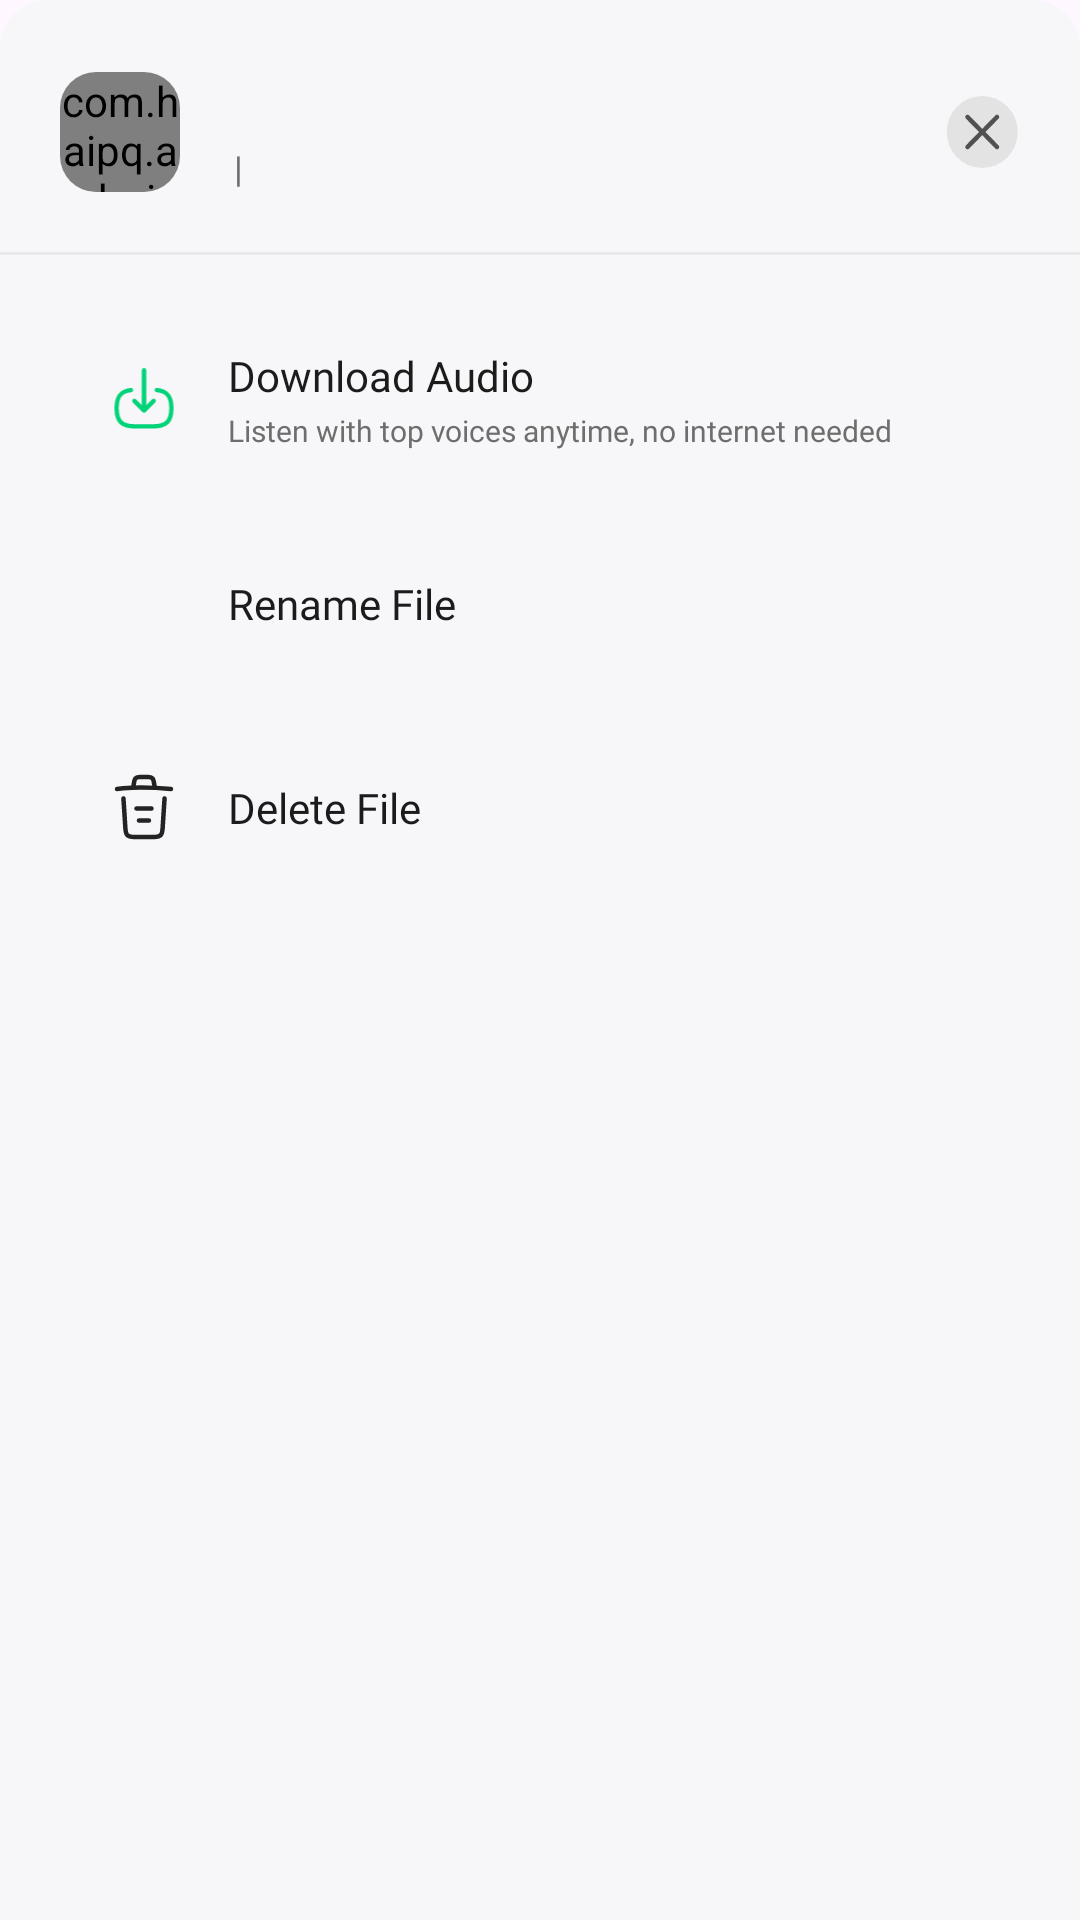

The Android layout XML behind this screen, and the referenced resources:
<!-- AndroidManifest.xml: application theme Theme.TTSApp -->
<!-- res/layout/fragment_more_bottom_sheet.xml -->
<?xml version="1.0" encoding="utf-8"?>
<androidx.appcompat.widget.LinearLayoutCompat xmlns:android="http://schemas.android.com/apk/res/android"
    xmlns:tools="http://schemas.android.com/tools"
    android:layout_width="match_parent"
    android:layout_height="wrap_content"
    xmlns:app="http://schemas.android.com/apk/res-auto"
    android:orientation="vertical"
    android:background="@drawable/bg_bottom_sheet"
    android:paddingVertical="16dp">

    <androidx.constraintlayout.widget.ConstraintLayout
        android:layout_width="match_parent"
        android:layout_height="wrap_content"
        android:layout_marginHorizontal="20dp"
        android:layout_marginTop="8dp">

        <androidx.cardview.widget.CardView
            android:id="@+id/cv_img"
            android:layout_width="wrap_content"
            android:layout_height="wrap_content"
            app:layout_constraintTop_toTopOf="parent"
            app:layout_constraintBottom_toBottomOf="parent"
            app:layout_constraintStart_toStartOf="parent"
            app:cardCornerRadius="12dp"
            app:cardElevation="0dp">

            <com.haipq.android.flagkit.FlagImageView
                android:id="@+id/iv_image"
                android:layout_width="40dp"
                android:layout_height="40dp"
                android:scaleType="centerCrop"/>

        </androidx.cardview.widget.CardView>

        <androidx.constraintlayout.widget.ConstraintLayout
            android:layout_width="0dp"
            android:layout_height="wrap_content"
            app:layout_constraintTop_toTopOf="parent"
            app:layout_constraintBottom_toBottomOf="parent"
            app:layout_constraintStart_toEndOf="@+id/cv_img"
            app:layout_constraintEnd_toStartOf="@+id/iv_close"
            android:layout_marginHorizontal="14dp">

            <androidx.appcompat.widget.AppCompatTextView
                android:id="@+id/tv_filename"
                android:layout_width="match_parent"
                android:layout_height="wrap_content"
                app:layout_constraintStart_toStartOf="parent"
                app:layout_constraintTop_toTopOf="parent"
                android:textSize="16sp"
                android:textColor="@color/black"
                android:maxLines="1"
                android:ellipsize="end"
                android:fontFamily="@font/roboto_semibold"/>

            <androidx.appcompat.widget.AppCompatTextView
                android:id="@+id/tv_date"
                android:layout_width="wrap_content"
                android:layout_height="wrap_content"
                app:layout_constraintTop_toBottomOf="@+id/tv_filename"
                app:layout_constraintStart_toStartOf="parent"
                android:layout_marginTop="2dp"
                android:textSize="12sp"
                android:textColor="@color/grey_text"
                android:fontFamily="@font/roboto_regular"/>

            <androidx.appcompat.widget.AppCompatTextView
                android:id="@+id/tv_divide"
                android:layout_width="wrap_content"
                android:layout_height="wrap_content"
                app:layout_constraintTop_toBottomOf="@+id/tv_filename"
                app:layout_constraintStart_toEndOf="@id/tv_date"
                android:layout_marginTop="2dp"
                android:layout_marginStart="4dp"
                android:text="|"
                android:textSize="12sp"
                android:textColor="@color/grey_text"
                android:fontFamily="@font/roboto_regular"/>

            <androidx.appcompat.widget.AppCompatTextView
                android:id="@+id/tv_capacity"
                android:layout_width="wrap_content"
                android:layout_height="wrap_content"
                app:layout_constraintTop_toBottomOf="@+id/tv_filename"
                app:layout_constraintStart_toEndOf="@+id/tv_divide"
                android:layout_marginStart="4dp"
                android:layout_marginTop="2dp"
                android:textSize="12sp"
                android:textColor="@color/grey_text"
                android:fontFamily="@font/roboto_regular"/>

        </androidx.constraintlayout.widget.ConstraintLayout>

        <androidx.appcompat.widget.AppCompatImageView
            android:id="@+id/iv_close"
            android:layout_width="wrap_content"
            android:layout_height="wrap_content"
            app:layout_constraintTop_toTopOf="parent"
            app:layout_constraintBottom_toBottomOf="parent"
            app:layout_constraintEnd_toEndOf="parent"
            android:src="@drawable/ic_close_sheet"/>

    </androidx.constraintlayout.widget.ConstraintLayout>

    <View
        android:layout_width="match_parent"
        android:layout_height="1dp"
        android:layout_marginTop="20dp"
        android:background="#E9E9E9"/>

    <androidx.constraintlayout.widget.ConstraintLayout
        android:id="@+id/cl_download"
        android:layout_width="match_parent"
        android:layout_height="56dp"
        app:layout_constraintTop_toTopOf="parent"
        app:layout_constraintStart_toStartOf="parent"
        android:paddingHorizontal="16dp"
        android:layout_marginHorizontal="20dp"
        android:layout_marginTop="20dp"
        android:background="@drawable/bg_white_rounded">

        <androidx.appcompat.widget.AppCompatImageView
            android:id="@+id/iv_download"
            android:layout_width="24dp"
            android:layout_height="24dp"
            app:layout_constraintTop_toTopOf="parent"
            app:layout_constraintStart_toStartOf="parent"
            app:layout_constraintBottom_toBottomOf="parent"
            android:src="@drawable/ic_download_green"/>

        <androidx.constraintlayout.widget.ConstraintLayout
            android:layout_width="wrap_content"
            android:layout_height="wrap_content"
            app:layout_constraintTop_toTopOf="parent"
            app:layout_constraintStart_toEndOf="@id/iv_download"
            app:layout_constraintBottom_toBottomOf="parent"
            android:layout_marginStart="16dp">

            <androidx.appcompat.widget.AppCompatTextView
                android:id="@+id/tv_download"
                android:layout_width="wrap_content"
                android:layout_height="wrap_content"
                app:layout_constraintTop_toTopOf="parent"
                app:layout_constraintStart_toStartOf="parent"
                android:text="@string/download_audio"
                android:textSize="14sp"
                android:textColor="@color/black"
                android:fontFamily="@font/roboto_medium"/>

            <androidx.appcompat.widget.AppCompatTextView
                android:layout_width="wrap_content"
                android:layout_height="wrap_content"
                app:layout_constraintTop_toBottomOf="@id/tv_download"
                app:layout_constraintStart_toStartOf="parent"
                android:layout_marginTop="2dp"
                android:text="@string/listen_with_best_voices"
                android:textSize="10sp"
                android:textColor="@color/grey_text"
                android:fontFamily="@font/roboto_regular"
                tools:ignore="SmallSp" />

        </androidx.constraintlayout.widget.ConstraintLayout>

    </androidx.constraintlayout.widget.ConstraintLayout>

        <androidx.constraintlayout.widget.ConstraintLayout
            android:id="@+id/cl_rename"
            android:layout_width="match_parent"
            android:layout_height="56dp"
            app:layout_constraintTop_toBottomOf="@id/cl_download"
            app:layout_constraintStart_toStartOf="parent"
            android:paddingHorizontal="16dp"
            android:layout_marginHorizontal="20dp"
            android:layout_marginTop="12dp"
            android:background="@drawable/bg_white_rounded">

            <androidx.appcompat.widget.AppCompatImageView
                android:id="@+id/iv_edit"
                android:layout_width="24dp"
                android:layout_height="24dp"
                app:layout_constraintTop_toTopOf="parent"
                app:layout_constraintStart_toStartOf="parent"
                app:layout_constraintBottom_toBottomOf="parent"
                android:src="@drawable/ic_rename"/>

            <androidx.appcompat.widget.AppCompatTextView
                android:layout_width="wrap_content"
                android:layout_height="wrap_content"
                app:layout_constraintTop_toTopOf="parent"
                app:layout_constraintStart_toEndOf="@id/iv_edit"
                app:layout_constraintBottom_toBottomOf="parent"
                android:layout_marginStart="16dp"
                android:text="@string/rename_file"
                android:textSize="14sp"
                android:textColor="@color/black"
                android:fontFamily="@font/roboto_medium"/>

        </androidx.constraintlayout.widget.ConstraintLayout>

        <androidx.constraintlayout.widget.ConstraintLayout
            android:id="@+id/cl_delete"
            android:layout_width="match_parent"
            android:layout_height="56dp"
            app:layout_constraintTop_toBottomOf="@id/cl_rename"
            app:layout_constraintStart_toStartOf="parent"
            app:layout_constraintBottom_toBottomOf="parent"
            android:layout_marginHorizontal="20dp"
            android:layout_marginTop="12dp"
            android:paddingHorizontal="16dp"
            android:background="@drawable/bg_white_rounded">

            <androidx.appcompat.widget.AppCompatImageView
                android:id="@+id/iv_delete"
                android:layout_width="24dp"
                android:layout_height="24dp"
                app:layout_constraintTop_toTopOf="parent"
                app:layout_constraintStart_toStartOf="parent"
                app:layout_constraintBottom_toBottomOf="parent"
                android:src="@drawable/ic_delete"/>

            <androidx.appcompat.widget.AppCompatTextView
                android:layout_width="wrap_content"
                android:layout_height="wrap_content"
                app:layout_constraintTop_toTopOf="parent"
                app:layout_constraintStart_toEndOf="@id/iv_delete"
                app:layout_constraintBottom_toBottomOf="parent"
                android:layout_marginStart="16dp"
                android:text="@string/delete_file"
                android:textSize="14sp"
                android:textColor="@color/black"
                android:fontFamily="@font/roboto_medium"/>

        </androidx.constraintlayout.widget.ConstraintLayout>

</androidx.appcompat.widget.LinearLayoutCompat>
<!-- resources referenced by this layout -->
<resources>
  <color name="black">#1B1B1C</color>
  <color name="grey_text">#6E6E6E</color>
  <!-- drawable bg_bottom_sheet (drawable) -->
  <?xml version="1.0" encoding="utf-8"?>
  <shape xmlns:android="http://schemas.android.com/apk/res/android">
      <solid android:color="#F7F7F9"/>
      <corners android:topLeftRadius="16dp"
          android:topRightRadius="16dp"/>
  </shape>
  <!-- drawable ic_close_sheet (drawable) -->
  <vector xmlns:android="http://schemas.android.com/apk/res/android"
      android:width="25dp"
      android:height="24dp"
      android:viewportWidth="25"
      android:viewportHeight="24">
    <path
        android:pathData="M12.415,0L12.415,0A11.815,11.815 0,0 1,24.231 11.815L24.231,12.185A11.815,11.815 0,0 1,12.415 24L12.415,24A11.815,11.815 0,0 1,0.6 12.185L0.6,11.815A11.815,11.815 0,0 1,12.415 0z"
        android:fillColor="#E3E3E3"/>
    <path
        android:pathData="M7.492,17L17.339,7"
        android:strokeLineJoin="round"
        android:strokeWidth="1.5"
        android:fillColor="#00000000"
        android:strokeColor="#515152"
        android:strokeLineCap="round"/>
    <path
        android:pathData="M17.339,17L7.492,7"
        android:strokeLineJoin="round"
        android:strokeWidth="1.5"
        android:fillColor="#00000000"
        android:strokeColor="#515152"
        android:strokeLineCap="round"/>
  </vector>
  <!-- drawable ic_download_green (drawable) -->
  <vector xmlns:android="http://schemas.android.com/apk/res/android"
      android:width="24dp"
      android:height="25dp"
      android:viewportWidth="24"
      android:viewportHeight="25">
    <path
        android:pathData="M16.44,9.4C20.04,9.71 21.51,11.56 21.51,15.61V15.74C21.51,20.21 19.72,22 15.25,22H8.74C4.27,22 2.48,20.21 2.48,15.74V15.61C2.48,11.59 3.93,9.74 7.47,9.41"
        android:strokeLineJoin="round"
        android:strokeWidth="1.5"
        android:fillColor="#00000000"
        android:strokeColor="#00D378"
        android:strokeLineCap="round"/>
    <path
        android:pathData="M12,2.5V15.38"
        android:strokeLineJoin="round"
        android:strokeWidth="1.5"
        android:fillColor="#00000000"
        android:strokeColor="#00D378"
        android:strokeLineCap="round"/>
    <path
        android:pathData="M15.35,13.15L12,16.5L8.65,13.15"
        android:strokeLineJoin="round"
        android:strokeWidth="1.5"
        android:fillColor="#00000000"
        android:strokeColor="#00D378"
        android:strokeLineCap="round"/>
  </vector>
  <string name="delete_file">Delete File</string>
  <string name="download_audio">Download Audio</string>
  <string name="listen_with_best_voices">Listen with top voices anytime, no internet needed</string>
  <string name="rename_file">Rename File</string>
  <style name="Theme.TTSApp" parent="Base.Theme.TTSApp">
  
      </style>
  <style name="Base.Theme.TTSApp" parent="Theme.Material3.DayNight.NoActionBar">
          
          
      </style>
</resources>
